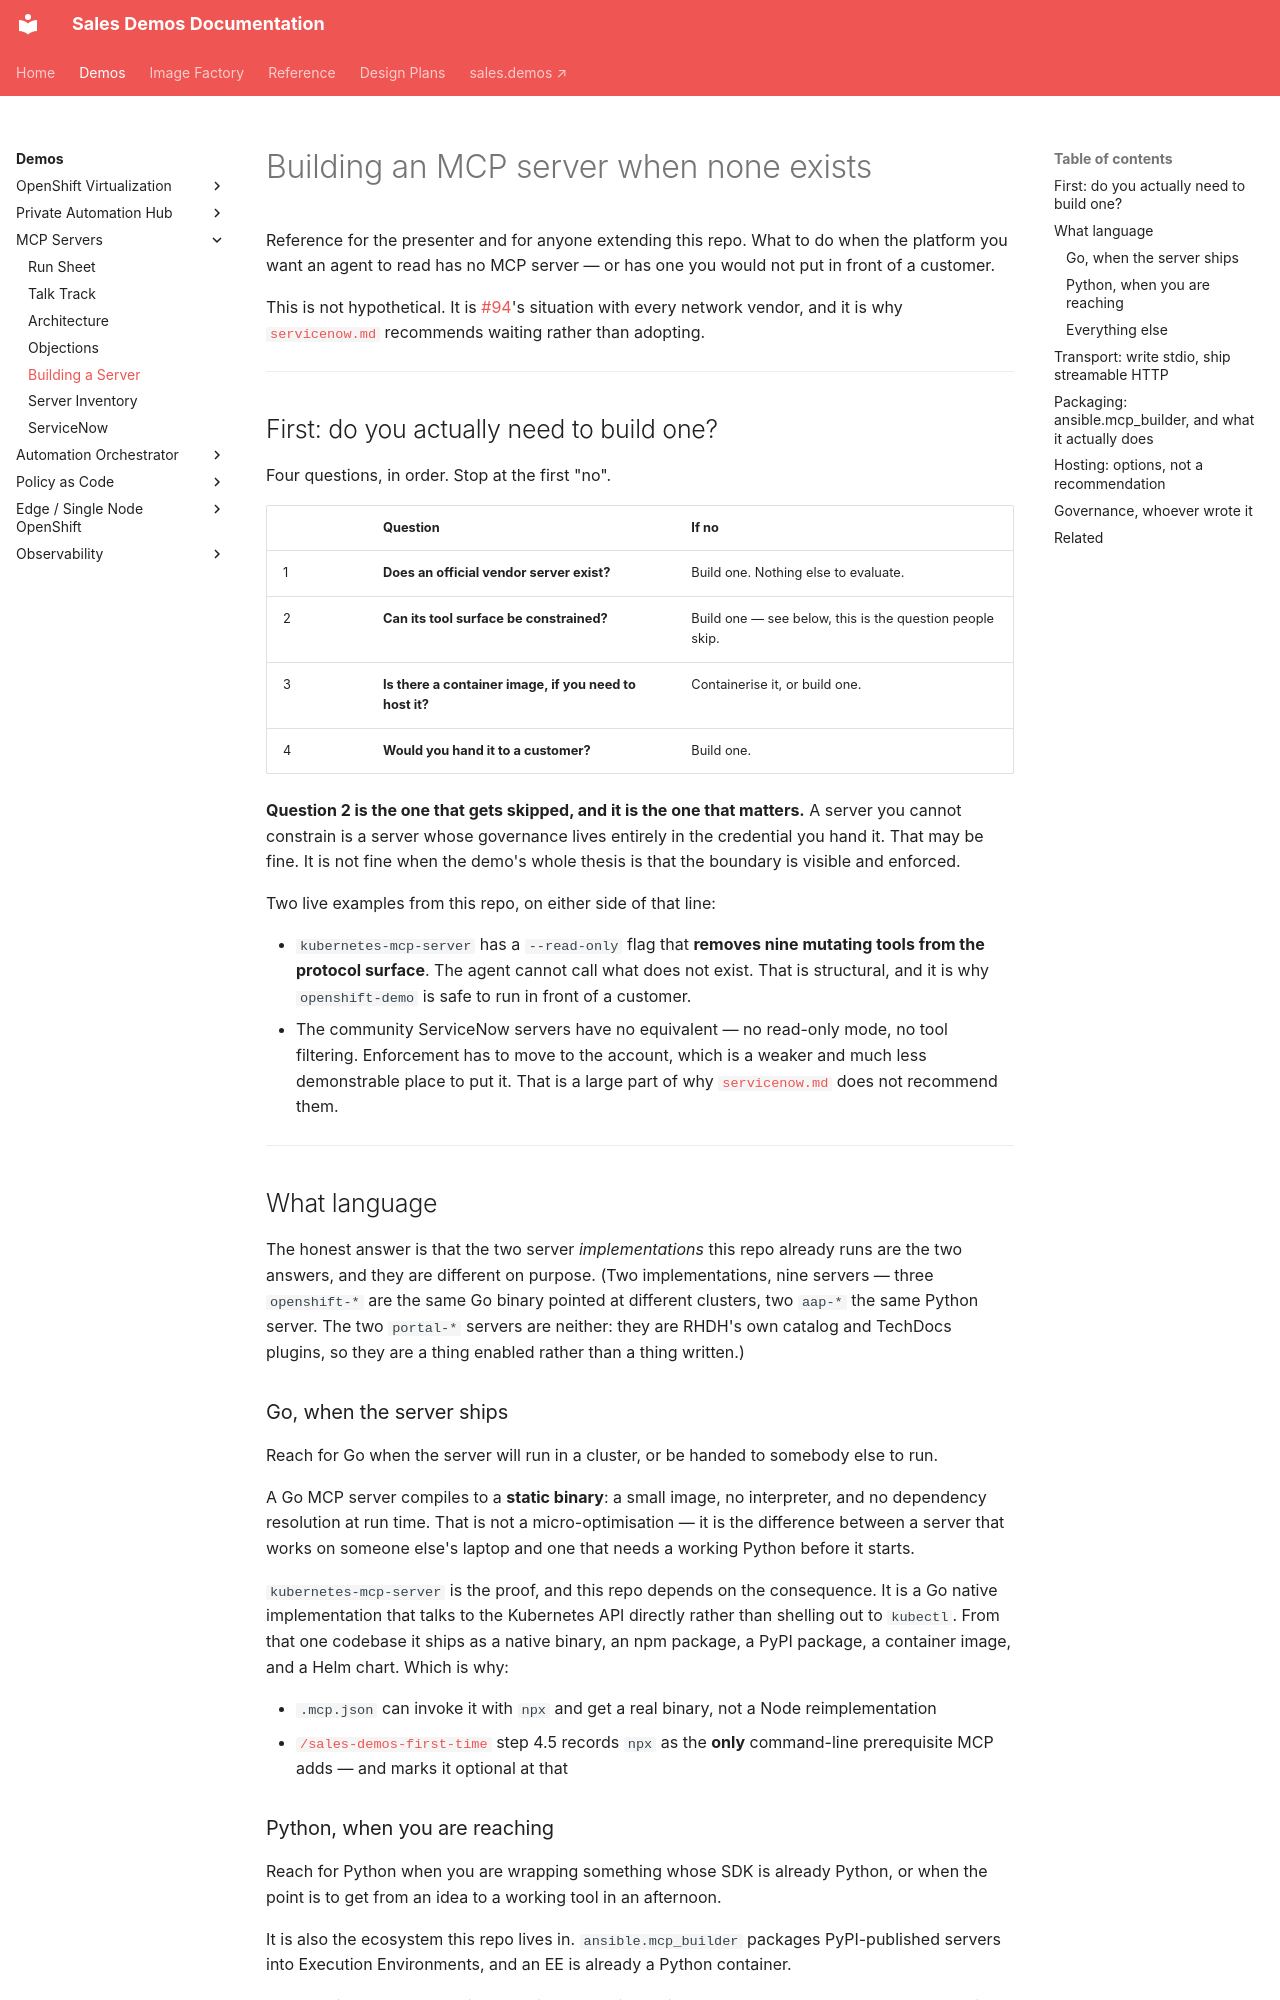

repository: ericcames/sales.demos-docs · page: demos/mcp-servers/building-a-server/index.html · generator: mkdocs

# Building an MCP server when none exists

Reference for the presenter and for anyone extending this repo. What to do when
the platform you want an agent to read has no MCP server — or has one you would
not put in front of a customer.

This is not hypothetical. It is [#94](https://github.com/ericcames/sales.demos/issues/94)'s
situation with every network vendor, and it is why
[`servicenow.md`](servicenow.md) recommends waiting rather than adopting.

---

## First: do you actually need to build one?

Four questions, in order. Stop at the first "no".

| | Question | If no |
|---|---|---|
| 1 | **Does an official vendor server exist?** | Build one. Nothing else to evaluate. |
| 2 | **Can its tool surface be constrained?** | Build one — see below, this is the question people skip. |
| 3 | **Is there a container image, if you need to host it?** | Containerise it, or build one. |
| 4 | **Would you hand it to a customer?** | Build one. |

**Question 2 is the one that gets skipped, and it is the one that matters.**
A server you cannot constrain is a server whose governance lives entirely in the
credential you hand it. That may be fine. It is not fine when the demo's whole
thesis is that the boundary is visible and enforced.

Two live examples from this repo, on either side of that line:

- `kubernetes-mcp-server` has a `--read-only` flag that **removes nine mutating
  tools from the protocol surface**. The agent cannot call what does not exist.
  That is structural, and it is why `openshift-demo` is safe to run in front of
  a customer.
- The community ServiceNow servers have no equivalent — no read-only mode, no
  tool filtering. Enforcement has to move to the account, which is a weaker and
  much less demonstrable place to put it. That is a large part of why
  [`servicenow.md`](servicenow.md) does not recommend them.

---

## What language

The honest answer is that the two server *implementations* this repo already
runs are the two answers, and they are different on purpose. (Two
implementations, nine servers — three `openshift-*` are the same Go binary
pointed at different clusters, two `aap-*` the same Python server. The two
`portal-*` servers are neither: they are RHDH's own catalog and TechDocs
plugins, so they are a thing enabled rather than a thing written.)

### Go, when the server ships

Reach for Go when the server will run in a cluster, or be handed to somebody
else to run.

A Go MCP server compiles to a **static binary**: a small image, no interpreter,
and no dependency resolution at run time. That is not a micro-optimisation — it
is the difference between a server that works on someone else's laptop and one
that needs a working Python before it starts.

`kubernetes-mcp-server` is the proof, and this repo depends on the consequence.
It is a Go native implementation that talks to the Kubernetes API directly
rather than shelling out to `kubectl`. From that one codebase it ships as a
native binary, an npm package, a PyPI package, a container image, and a Helm
chart. Which is why:

- `.mcp.json` can invoke it with `npx` and get a real binary, not a Node
  reimplementation
- [`/sales-demos-first-time`](https://github.com/ericcames/sales.demos/blob/main/.claude/skills/sales-demos-first-time/SKILL.md) step 4.5 records `npx` as the **only** command-line
  prerequisite MCP adds — and marks it optional at that
